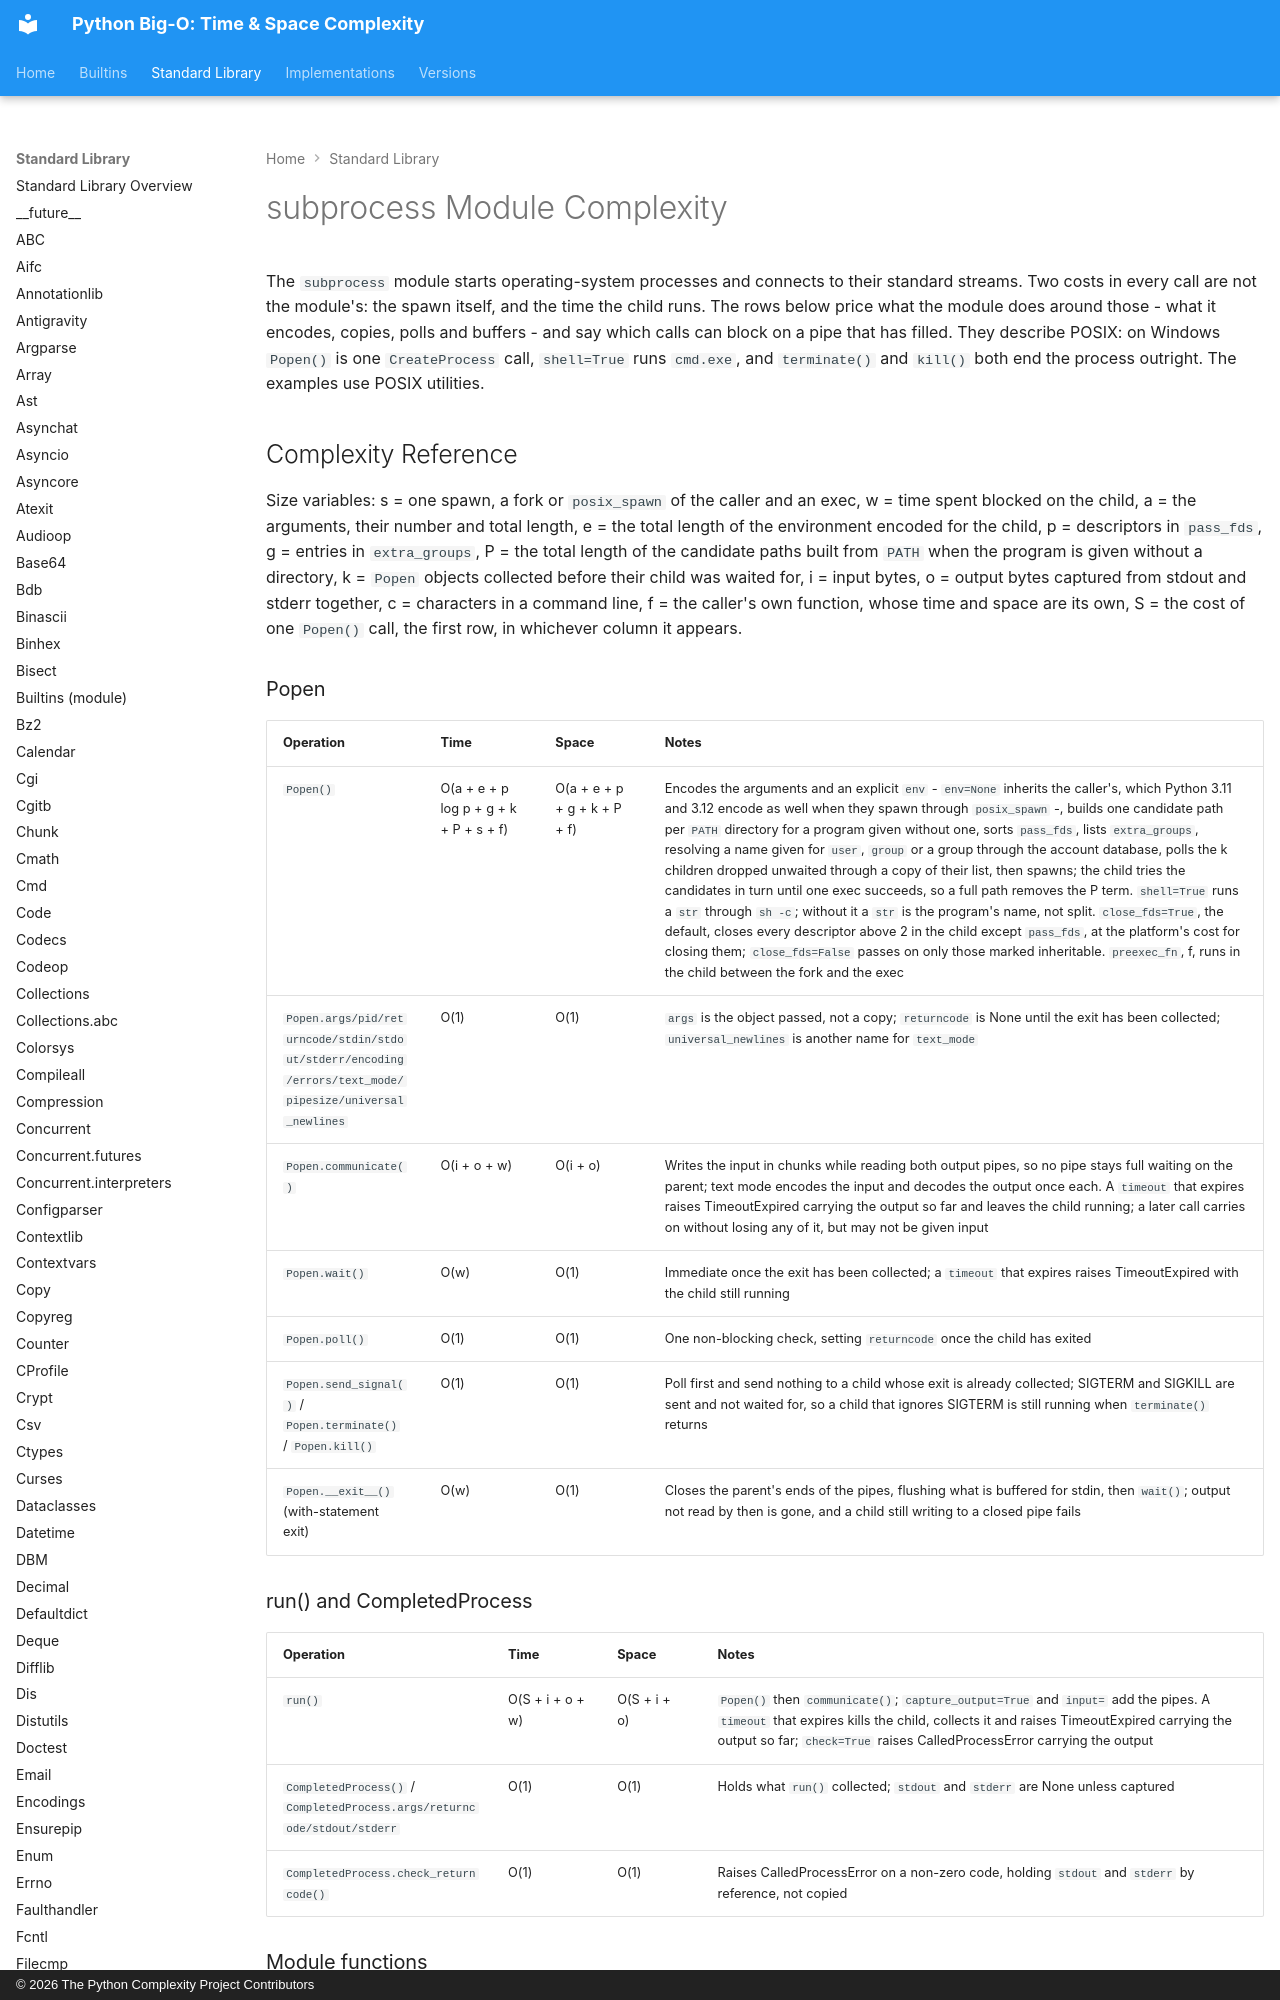

repository: heikkitoivonen/python-time-space-complexity · page: stdlib/subprocess/index.html · generator: mkdocs · copyright: © 2026 The Python Complexity Project Contributors

# subprocess Module Complexity

The `subprocess` module starts operating-system processes and connects to their standard streams. Two costs in every call are not the module's: the spawn itself, and the time the child runs. The rows below price what the module does around those - what it encodes, copies, polls and buffers - and say which calls can block on a pipe that has filled. They describe POSIX: on Windows `Popen()` is one `CreateProcess` call, `shell=True` runs `cmd.exe`, and `terminate()` and `kill()` both end the process outright. The examples use POSIX utilities.

## Complexity Reference

Size variables: s = one spawn, a fork or `posix_spawn` of the caller and an exec, w = time spent blocked on the child, a = the arguments, their number and total length, e = the total length of the environment encoded for the child, p = descriptors in `pass_fds`, g = entries in `extra_groups`, P = the total length of the candidate paths built from `PATH` when the program is given without a directory, k = `Popen` objects collected before their child was waited for, i = input bytes, o = output bytes captured from stdout and stderr together, c = characters in a command line, f = the caller's own function, whose time and space are its own, S = the cost of one `Popen()` call, the first row, in whichever column it appears.
